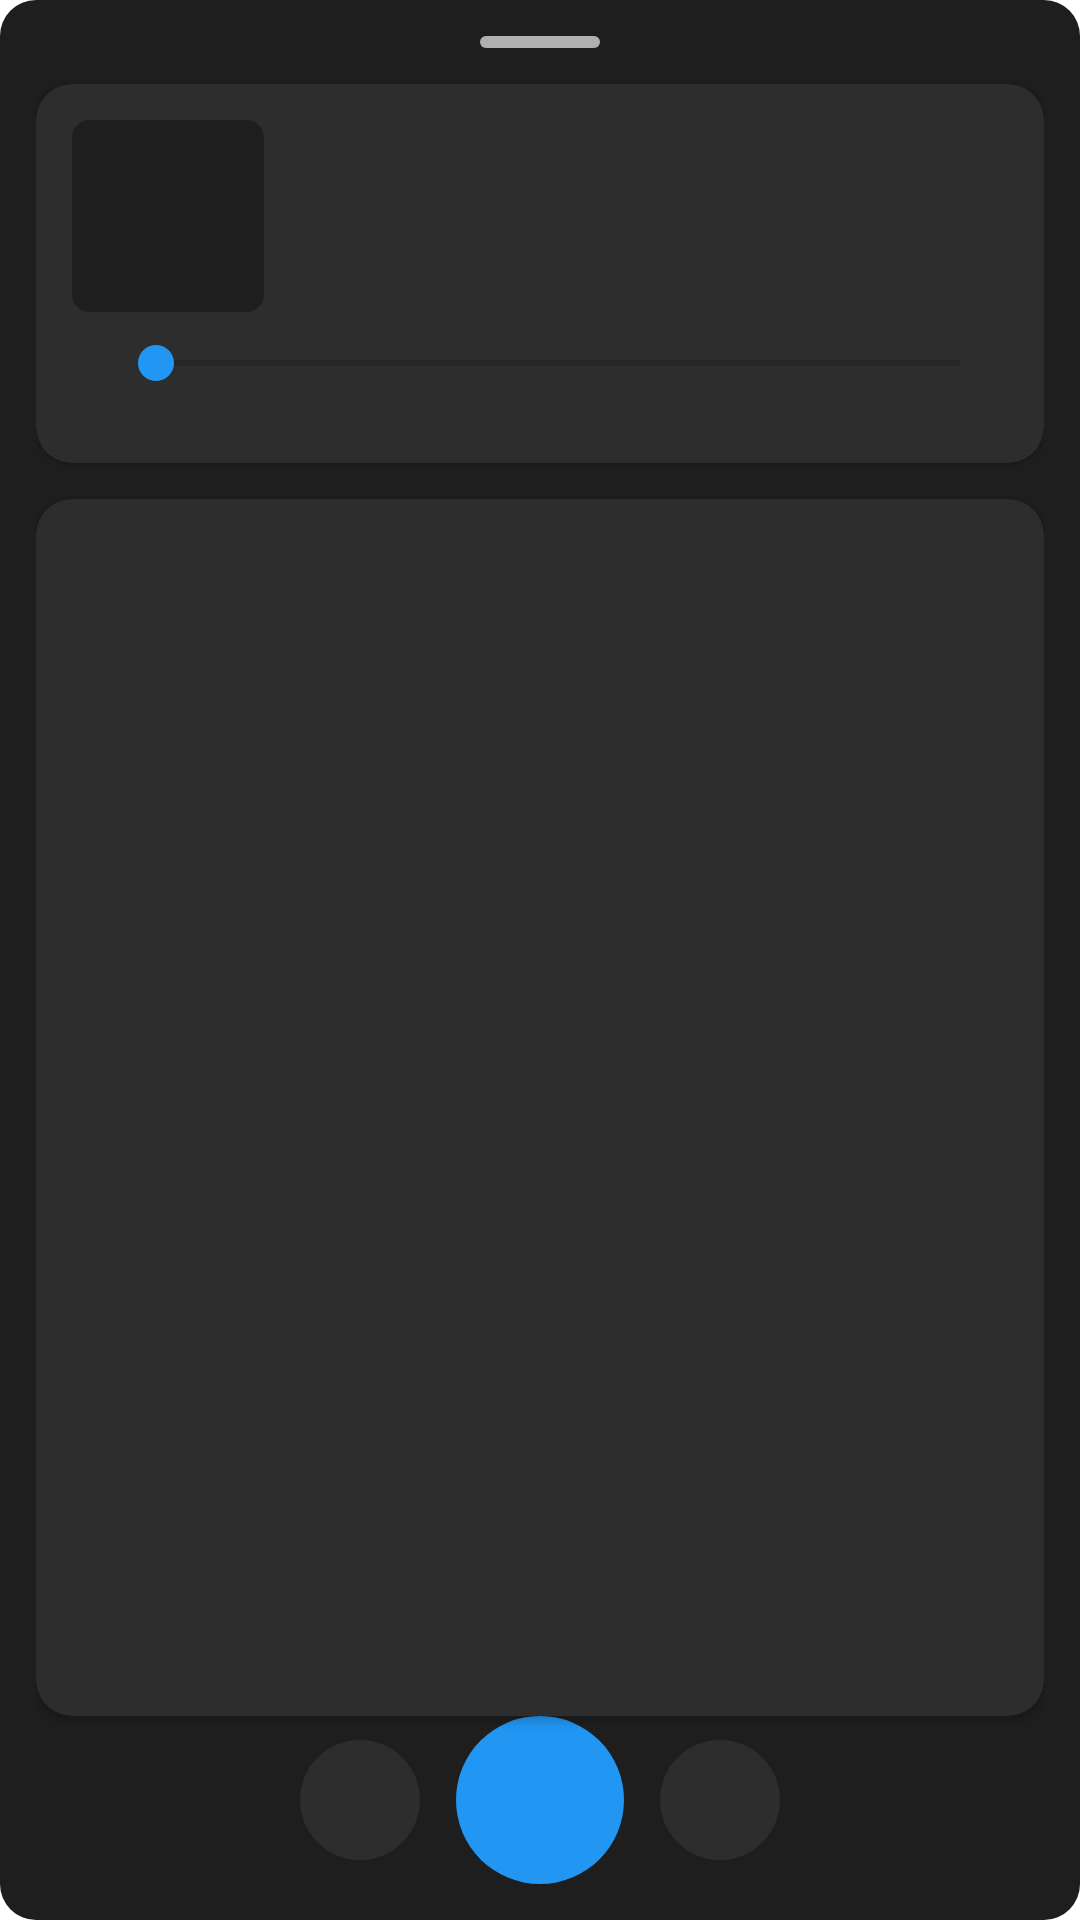

The Android layout XML behind this screen, and the referenced resources:
<!-- AndroidManifest.xml: application theme Theme.AutoHubLauncher -->
<!-- res/layout/widget_floating_music.xml -->
<?xml version="1.0" encoding="utf-8"?>
<androidx.constraintlayout.widget.ConstraintLayout
    xmlns:android="http://schemas.android.com/apk/res/android"
    xmlns:app="http://schemas.android.com/apk/res-auto"
    xmlns:tools="http://schemas.android.com/tools"
    android:id="@+id/floating_music_container"
    android:layout_width="match_parent"
    android:layout_height="match_parent"
    android:padding="@dimen/spacing_md"
    android:background="@drawable/bg_floating_card">

    
    <View
        android:id="@+id/drag_handle"
        android:layout_width="@dimen/drag_handle_width"
        android:layout_height="@dimen/drag_handle_height"
        android:background="@drawable/bg_drag_handle"
        app:layout_constraintTop_toTopOf="parent"
        app:layout_constraintStart_toStartOf="parent"
        app:layout_constraintEnd_toEndOf="parent" />

    
    <androidx.cardview.widget.CardView
        android:id="@+id/music_card"
        android:layout_width="0dp"
        android:layout_height="wrap_content"
        android:layout_marginTop="@dimen/spacing_md"
        app:cardCornerRadius="@dimen/corner_radius_lg"
        app:cardBackgroundColor="@color/card_background_dark"
        app:cardElevation="@dimen/card_elevation"
        app:layout_constraintTop_toBottomOf="@id/drag_handle"
        app:layout_constraintStart_toStartOf="parent"
        app:layout_constraintEnd_toEndOf="parent">

        <androidx.constraintlayout.widget.ConstraintLayout
            android:layout_width="match_parent"
            android:layout_height="wrap_content"
            android:padding="@dimen/spacing_md">

            
            <ImageView
                android:id="@+id/album_cover"
                android:layout_width="@dimen/floating_album_cover_size"
                android:layout_height="@dimen/floating_album_cover_size"
                android:scaleType="centerCrop"
                android:background="@drawable/bg_album_cover_placeholder"
                app:layout_constraintTop_toTopOf="parent"
                app:layout_constraintStart_toStartOf="parent"
                tools:src="@drawable/ic_music" />

            
            <TextView
                android:id="@+id/song_title"
                android:layout_width="0dp"
                android:layout_height="wrap_content"
                android:layout_marginStart="@dimen/spacing_md"
                android:textColor="@color/text_primary_dark"
                android:textSize="@dimen/text_size_lg"
                android:maxLines="1"
                android:ellipsize="end"
                app:layout_constraintTop_toTopOf="@id/album_cover"
                app:layout_constraintStart_toEndOf="@id/album_cover"
                app:layout_constraintEnd_toEndOf="parent"
                tools:text="晴天" />

            
            <TextView
                android:id="@+id/artist_name"
                android:layout_width="0dp"
                android:layout_height="wrap_content"
                android:layout_marginStart="@dimen/spacing_md"
                android:textColor="@color/text_secondary_dark"
                android:textSize="@dimen/text_size_md"
                android:maxLines="1"
                android:ellipsize="end"
                app:layout_constraintTop_toBottomOf="@id/song_title"
                app:layout_constraintStart_toEndOf="@id/album_cover"
                app:layout_constraintEnd_toEndOf="parent"
                tools:text="周杰伦" />

            
            <SeekBar
                android:id="@+id/music_seekbar"
                android:layout_width="0dp"
                android:layout_height="wrap_content"
                android:layout_marginStart="@dimen/spacing_md"
                android:layout_marginTop="@dimen/spacing_sm"
                android:progressTint="@color/primary"
                android:thumbTint="@color/primary"
                app:layout_constraintTop_toBottomOf="@id/album_cover"
                app:layout_constraintStart_toStartOf="parent"
                app:layout_constraintEnd_toEndOf="parent" />

            
            <TextView
                android:id="@+id/current_time"
                android:layout_width="wrap_content"
                android:layout_height="wrap_content"
                android:textColor="@color/text_secondary_dark"
                android:textSize="@dimen/text_size_xs"
                app:layout_constraintTop_toBottomOf="@id/music_seekbar"
                app:layout_constraintStart_toStartOf="parent"
                tools:text="2:35" />

            
            <TextView
                android:id="@+id/total_time"
                android:layout_width="wrap_content"
                android:layout_height="wrap_content"
                android:textColor="@color/text_secondary_dark"
                android:textSize="@dimen/text_size_xs"
                app:layout_constraintTop_toBottomOf="@id/music_seekbar"
                app:layout_constraintEnd_toEndOf="parent"
                tools:text="4:29" />

        </androidx.constraintlayout.widget.ConstraintLayout>

    </androidx.cardview.widget.CardView>

    
    <androidx.cardview.widget.CardView
        android:id="@+id/lyrics_card"
        android:layout_width="0dp"
        android:layout_height="0dp"
        android:layout_marginTop="@dimen/spacing_md"
        app:cardCornerRadius="@dimen/corner_radius_lg"
        app:cardBackgroundColor="@color/card_background_dark"
        app:cardElevation="@dimen/card_elevation"
        app:layout_constraintTop_toBottomOf="@id/music_card"
        app:layout_constraintBottom_toTopOf="@id/music_controls"
        app:layout_constraintStart_toStartOf="parent"
        app:layout_constraintEnd_toEndOf="parent">

        <ScrollView
            android:layout_width="match_parent"
            android:layout_height="match_parent"
            android:padding="@dimen/spacing_md">

            <TextView
                android:id="@+id/lyrics_text"
                android:layout_width="match_parent"
                android:layout_height="wrap_content"
                android:textColor="@color/text_secondary_dark"
                android:textSize="@dimen/text_size_md"
                android:gravity="center"
                android:lineSpacingMultiplier="1.5"
                tools:text="故事的小黄花\n从出生那年就飘着\n童年的荡秋千\n随记忆一直晃到现在" />

        </ScrollView>

    </androidx.cardview.widget.CardView>

    
    <LinearLayout
        android:id="@+id/music_controls"
        android:layout_width="0dp"
        android:layout_height="wrap_content"
        android:layout_marginTop="@dimen/spacing_md"
        android:orientation="horizontal"
        android:gravity="center"
        app:layout_constraintBottom_toBottomOf="parent"
        app:layout_constraintStart_toStartOf="parent"
        app:layout_constraintEnd_toEndOf="parent">

        
        <ImageButton
            android:id="@+id/btn_previous"
            android:layout_width="@dimen/floating_control_button_size"
            android:layout_height="@dimen/floating_control_button_size"
            android:src="@drawable/ic_previous"
            android:background="@drawable/bg_floating_control_button"
            android:scaleType="centerInside"
            android:contentDescription="@string/previous" />

        <Space
            android:layout_width="@dimen/spacing_md"
            android:layout_height="match_parent" />

        
        <ImageButton
            android:id="@+id/btn_play_pause"
            android:layout_width="@dimen/floating_control_button_size_large"
            android:layout_height="@dimen/floating_control_button_size_large"
            android:src="@drawable/ic_play"
            android:background="@drawable/bg_floating_control_button_primary"
            android:scaleType="centerInside"
            android:contentDescription="@string/play" />

        <Space
            android:layout_width="@dimen/spacing_md"
            android:layout_height="match_parent" />

        
        <ImageButton
            android:id="@+id/btn_next"
            android:layout_width="@dimen/floating_control_button_size"
            android:layout_height="@dimen/floating_control_button_size"
            android:src="@drawable/ic_next"
            android:background="@drawable/bg_floating_control_button"
            android:scaleType="centerInside"
            android:contentDescription="@string/next" />

    </LinearLayout>

</androidx.constraintlayout.widget.ConstraintLayout>
<!-- resources referenced by this layout -->
<resources>
  <color name="card_background_dark">#2D2D2D</color>
  <color name="primary">#2196F3</color>
  <color name="text_primary_dark">#FFFFFF</color>
  <color name="text_secondary_dark">#B0B0B0</color>
  <dimen name="card_elevation">2dp</dimen>
  <dimen name="corner_radius_lg">16dp</dimen>
  <dimen name="drag_handle_height">4dp</dimen>
  <dimen name="drag_handle_width">40dp</dimen>
  <dimen name="floating_album_cover_size">64dp</dimen>
  <dimen name="floating_control_button_size">40dp</dimen>
  <dimen name="floating_control_button_size_large">56dp</dimen>
  <dimen name="spacing_md">16dp</dimen>
  <dimen name="spacing_sm">8dp</dimen>
  <dimen name="text_size_lg">16sp</dimen>
  <dimen name="text_size_md">14sp</dimen>
  <dimen name="text_size_xs">10sp</dimen>
  <!-- drawable bg_album_cover_placeholder (drawable) -->
  <?xml version="1.0" encoding="utf-8"?>
  <shape xmlns:android="http://schemas.android.com/apk/res/android"
      android:shape="rectangle">
      <solid android:color="@color/surface_dark" />
      <corners android:radius="@dimen/corner_radius_md" />
  </shape>
  <!-- drawable bg_drag_handle (drawable) -->
  <?xml version="1.0" encoding="utf-8"?>
  <shape xmlns:android="http://schemas.android.com/apk/res/android"
      android:shape="rectangle">
      <solid android:color="@color/text_secondary_dark" />
      <corners android:radius="2dp" />
  </shape>
  <!-- drawable bg_floating_card (drawable) -->
  <?xml version="1.0" encoding="utf-8"?>
  <shape xmlns:android="http://schemas.android.com/apk/res/android"
      android:shape="rectangle">
      <solid android:color="@color/surface_dark" />
      <corners android:radius="@dimen/corner_radius_lg" />
  </shape>
  <!-- drawable bg_floating_control_button (drawable) -->
  <?xml version="1.0" encoding="utf-8"?>
  <ripple xmlns:android="http://schemas.android.com/apk/res/android"
      android:color="@color/ripple_dark">
      <item>
          <shape android:shape="oval">
              <solid android:color="@color/card_background_dark" />
          </shape>
      </item>
  </ripple>
  <!-- drawable bg_floating_control_button_primary (drawable) -->
  <?xml version="1.0" encoding="utf-8"?>
  <ripple xmlns:android="http://schemas.android.com/apk/res/android"
      android:color="@color/ripple_dark">
      <item>
          <shape android:shape="oval">
              <solid android:color="@color/primary" />
          </shape>
      </item>
  </ripple>
  <!-- drawable ic_music (drawable) -->
  <?xml version="1.0" encoding="utf-8"?>
  <vector xmlns:android="http://schemas.android.com/apk/res/android"
      android:width="24dp"
      android:height="24dp"
      android:viewportWidth="24"
      android:viewportHeight="24">
      <path
          android:fillColor="#FFFFFF"
          android:pathData="M12,3v10.55c-0.59,-0.34 -1.27,-0.55 -2,-0.55c-2.21,0 -4,1.79 -4,4s1.79,4 4,4s4,-1.79 4,-4V7h4V3h-6z"/>
  </vector>
  <string name="next">下一首</string>
  <string name="play">播放</string>
  <string name="previous">上一首</string>
  <color name="surface_dark">#1E1E1E</color>
  <dimen name="corner_radius_md">8dp</dimen>
  <color name="ripple_dark">#1FFFFFFF</color>
  <color name="primary_dark">#1976D2</color>
  <color name="text_on_primary">#FFFFFF</color>
  <color name="accent">#FF5722</color>
  <color name="accent_dark">#E64A19</color>
  <color name="background">#FFFFFF</color>
  <color name="surface">#FFFFFF</color>
  <color name="text_primary">#212121</color>
</resources>
